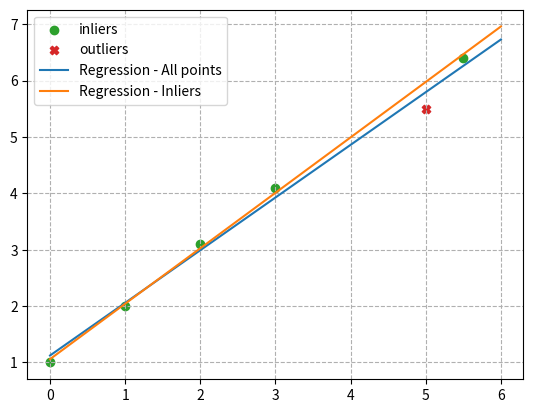

Python code for this plot:
import numpy as np
import matplotlib.pyplot as plt
np.set_printoptions(precision=8, suppress=True)
# np.set_printoptions(formatter={'float': '{: 0.2f}'.format})


A = np.array([[0, 1, 2, 3, 5, 5.5],
              [1, 2, 3.1, 4.1, 5.5, 6.4],
              [1, 1, 1, 1, 1, 1]]).T

def sdv_homogenous_line(A):
    '''
    Takes a matrix A on the form A=[[x1, y1, 1], ..., [xn, yn,1]] and returns a line on homogenous form
    param:
        A = [[x1, x2, ..., xn],
             [y1, y2, ..., yn],
             [1,   1, ..., 1 ]].T
    returns:
        line, on the form line=[a, b, c] which corresponds to ax+by+c=0
    '''
    u, s, vt = np.linalg.svd(A)
    return vt[-1, :]

def find_inliers_outliers(line, homogenous_points, delta):
    '''
    Takes a matrix of homogenous points and a homogenous line and returns the inliers and outliers
    param:
        homogenous_points: matrix on the form A = [[x1, x2, ..., xn],
                                                   [y1, y2, ..., yn],
                                                   [1,   1, ..., 1 ]].T
        line: a line on the form [a, b, c] which corresponds to ax+by+c=0
        delta: maximum distance between line and point
    returns:
        inliers: points inside delta on the form of homogenous_points
        outliers: points outside delta on the form of homogenous_points
    '''
    inliers = np.array(np.zeros(3))
    outliers = np.array(np.zeros(3))

    for i in range(len(A)):
        if ((line @ A[i]) / np.linalg.norm(line[:2])) <= delta:
            inliers = np.block([[inliers], [A[i]]])
        else:
            outliers = np.block([[outliers], [A[i]]])
    
    return inliers[1:], outliers[1:]

def task_a():    
    u, s, vt = np.linalg.svd(A)
    line = vt[-1, :]
    
    x = np.linspace(0, 6, 100)
    y = -1/line[1] * (line[0] * x + line[2])
    
    plt.scatter(A[:,0], A[:,1], label='Data points', color='C0')
    plt.plot(x, y, label='Regression', color='C1')
    plt.legend()
    plt.grid(ls='--')
    plt.show()


def task_b(delta=0.1):
    line = sdv_homogenous_line(A[:2])
    x = np.linspace(0, 6, 100)
    y = -1/line[1] * (line[0] * x + line[2])
    
    inliers, outliers = find_inliers_outliers(line, A, delta)

    plt.scatter(inliers[:,0], inliers[:,1], label='inliers', color='C2')
    plt.scatter(outliers[:,0], outliers[:,1], label='outliers', color='C1', marker='X')
    plt.plot(x, y, label='Regression', color='C0')
    plt.legend()
    plt.grid(ls='--')
    plt.show()

def task_c(delta=0.1):
    line_all = sdv_homogenous_line(A)
    x = np.linspace(0, 6, 100)
    y_all = -1/line_all[1] * (line_all[0] * x + line_all[2])
    
    inliers, outliers = find_inliers_outliers(line_all, A, delta)
    line_innliers = sdv_homogenous_line(inliers)
    y_inliers = -1/line_innliers[1] * (line_innliers[0] * x + line_innliers[2])
    
    plt.scatter(inliers[:,0], inliers[:,1], label='inliers', color='C2')
    plt.scatter(outliers[:,0], outliers[:,1], label='outliers', color='C3', marker='X')
    plt.plot(x, y_all, label='Regression - All points', color='C0')
    plt.plot(x, y_inliers, label='Regression - Inliers', color='C1')
    plt.legend()
    plt.grid(ls='--')
    plt.show()


if __name__ == "__main__":
    # task_a()
    # task_b()
    task_c()